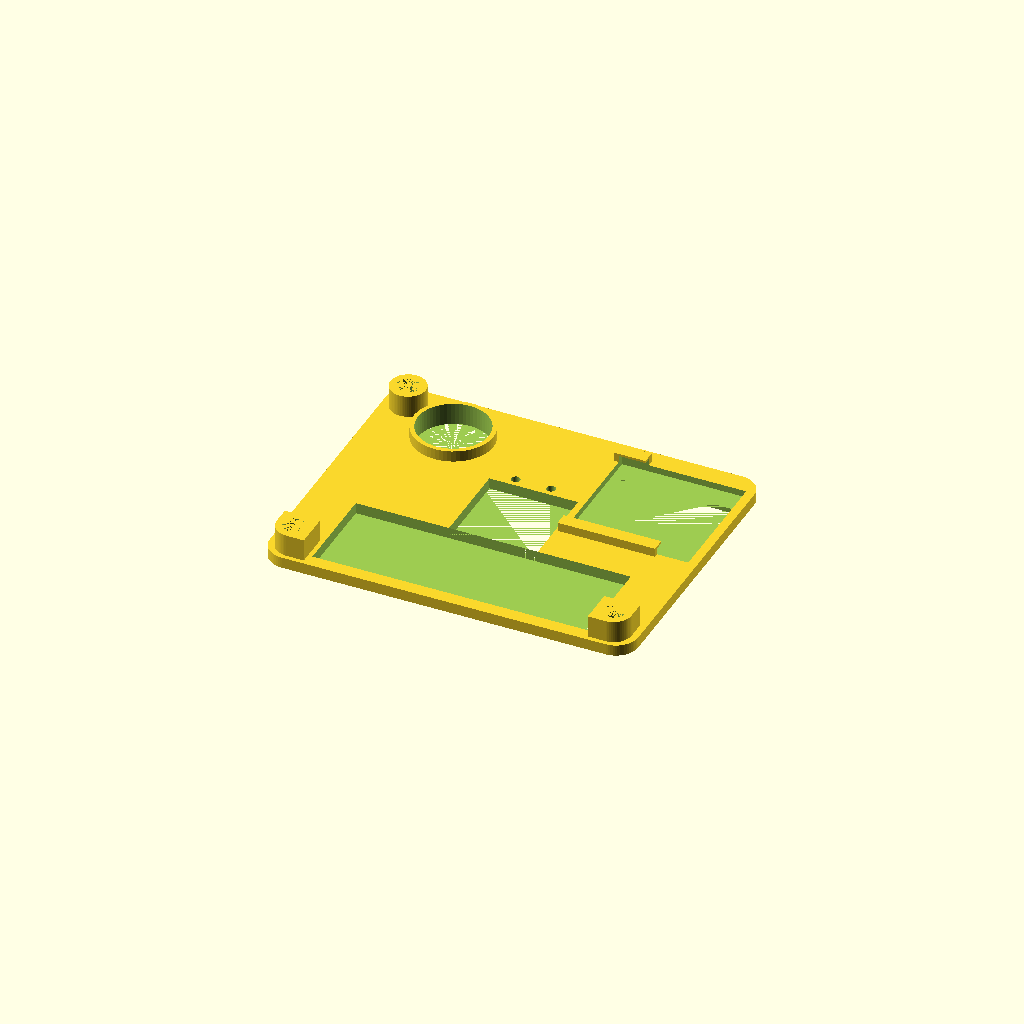
Cell 1: rendered with the file's own defaults.
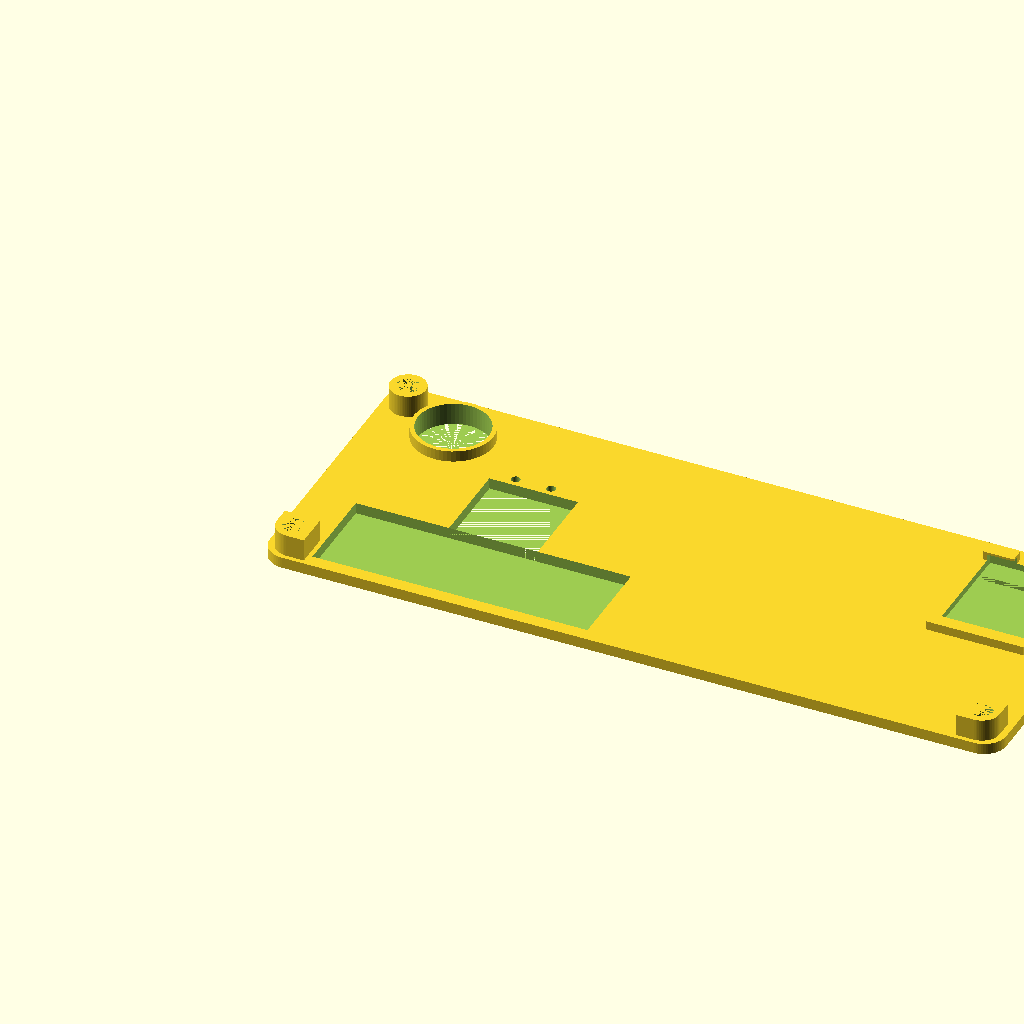
Cell 2: the same model with case_width = 166.
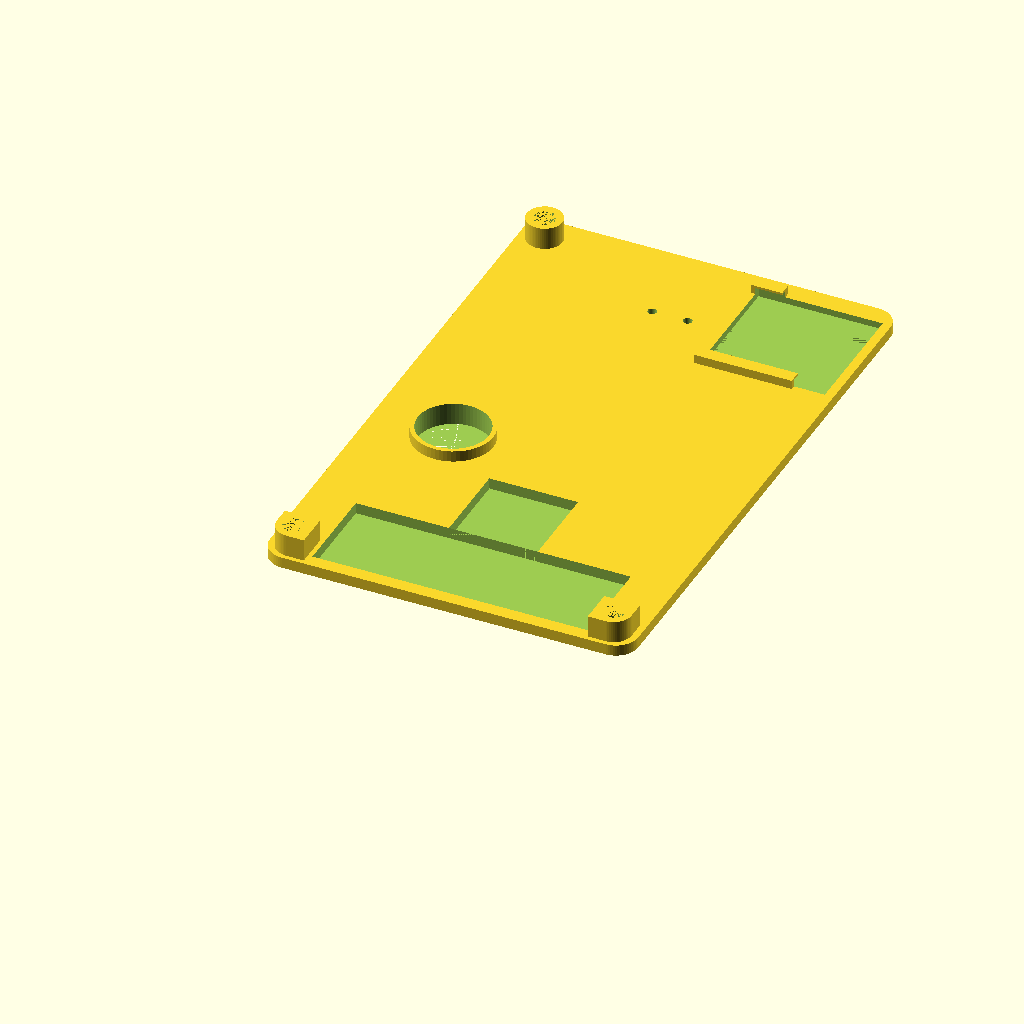
Cell 3 — case_lenght set to 132, the other parameters unchanged.
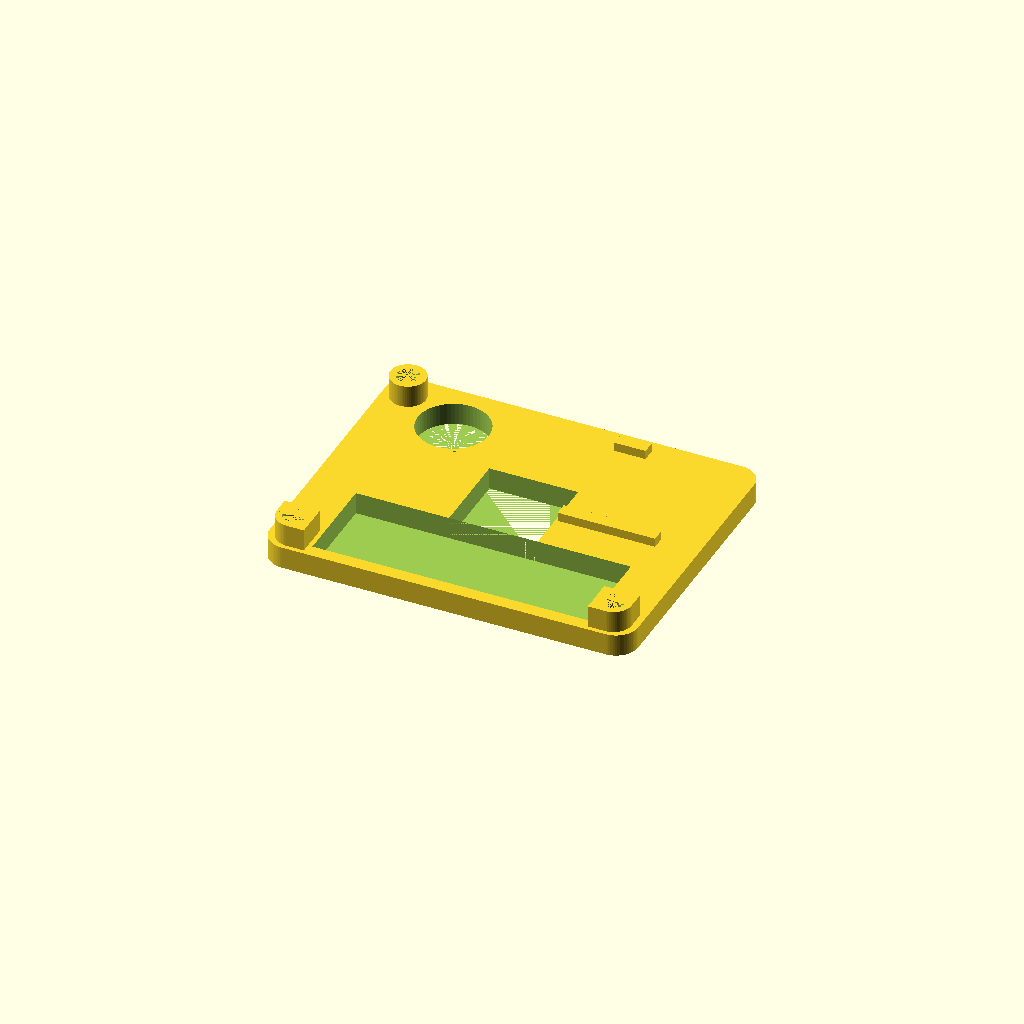
Cell 4: case_height = 5 (everything else at default).
All cells are drawn from one camera (rotation 55°, 0°, 25°, orthographic, colour scheme Cornfield), so only the parameter changes between them.
Source of the model, case/anavi-arrows-top.scad:
// ========================
// Parameters
// ========================
// PCB corner radius
corner_r = 5;    
// Wall thickness
wall_thickness = 2;  
// smooth corners
$fn = 64;              


// Case (2 mm shorter than the bottom, aka 1 mm on each side)
case_width = 83;
case_lenght = 66;
case_height = 2.5;

// Outer cylinder
outer_r = 4;
outer_h = 5;

// Inner hole
hole_r = 2.5;
hole_h = 4;

// Display size
display_size = 28;

// increase for smoother cone ($fn)
segments = 64;

// ========================
// Case Top Module
// ========================

module case_top() {
    difference() {
        
        // Translate so inner PCB pocket starts at (0,0)
        union() {
            
            translate([corner_r, corner_r, 0])
            // Outer shell (walls included)
            linear_extrude(height = case_height)
                rounded_rect(case_width,
                             case_lenght,
                             corner_r);
            
            // Rotary encoder border
            translate([9.5+9, 45+9, 0])
                cylinder(5, 9, 9, $fn = segments);

                        
            // Bottom left
            translate([1.5, 1, case_height])
                mounting_hole(true);
            
            // Bottom right
            translate([case_width-2*outer_r-1.5, 1, case_height])
                mounting_hole(false);
            
            // Top left
            translate([1.5, case_lenght-2*outer_r-2, case_height])
                mounting_hole_round();
            
            // No top right

            // Display holder bottom
            translate([case_width-1-2-display_size, case_lenght-5.5-display_size, case_height])
                cube([22, 3, 2]);
                
            // Display holder top
            translate([case_width-1-2-display_size, case_lenght-6, case_height])
                cube([7, 3, 2]);
        }
        
        // Display
        translate([case_width-2-display_size, case_lenght-4.5-display_size, 1])
            cube([display_size, display_size, 1.5]);
        translate([case_width-2-display_size, case_lenght-4.5-display_size+3, 0])
            cube([display_size, 20, 1]);
        // Cut the mounting element for the display
        translate([case_width-2-display_size, case_lenght-4.5-display_size, 1])
            cube([display_size, display_size, 3]);

                
        // Inner hollow segment of the keycaps
        // row with 3 keys
        translate([10.5, 3, 0])
            cube([62, 21, 30]);
        // row with the single key
        translate([10.5+21, 24, 0])
            cube([20, 19.5, 30]);

        // Opening for the rotary encoder
        translate([10.5+8, 46+8, 0])
            cylinder(10, 8, 8, $fn = segments);

        // Openings for the buttons
        
        // left
        translate([30.5+6, case_lenght-20.5, 0])
            cylinder(3, 1, 1, $fn = segments);
        
        // right
        translate([30.5+6+8, case_lenght-20.5, 0])
            cylinder(3, 1, 1, $fn = segments);
    }
    
}

// ========================
// Rounded rectangle module
// ========================
module rounded_rect(x, y, radius) {
    minkowski() {
        square([x - 2*radius, y - 2*radius], center = false);
        circle(r = radius, $fn = $fn);
    }
}

// ========================
// Mounting holes
// ========================
module mounting_hole_round() {
    // Position at start
    translate([outer_r, outer_r, 0]) {
        difference() {
            // Outer cylinder
            cylinder(h = outer_h, r = outer_r, $fn = segments);
            
            // Inner hole
            translate([0, 0, outer_h-hole_h])
                cylinder(h = hole_h, r = hole_r, $fn = segments);
        }
    }
}

module mounting_hole(left = true) {
    tr = left ? 0 : -outer_r;
    // Position at start
    translate([outer_r, outer_r, 0]) {
        difference() {
            
            union() {
                // Outer cylinder
                cylinder(h = outer_h, r = outer_r, $fn = segments);
                translate([tr, -outer_r, 0])
                    cube([4, 8, outer_h]);
                translate([-outer_r, 0, 0])
                    cube([8, 4, outer_h]);
            }
            
            // Inner hole
            translate([0, 0, outer_h-hole_h])
                cylinder(h = hole_h, r = hole_r, $fn = segments);
        }
    }
}

// ========================
// Top case
// ========================

case_top();
Parameter table extracted from the source (name, type, default, range or options):
corner_r: number, default 5
wall_thickness: number, default 2
case_width: number, default 83
case_lenght: number, default 66
case_height: number, default 2.5
outer_r: number, default 4
outer_h: number, default 5
hole_r: number, default 2.5
hole_h: number, default 4
display_size: number, default 28
segments: number, default 64
